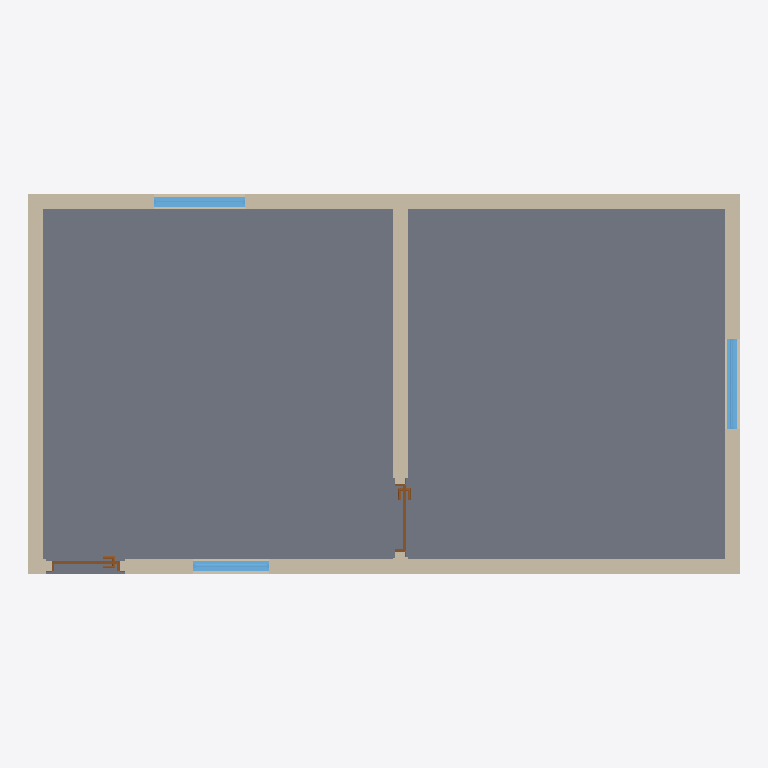
Plan cut of the same IFC building model at storey '00 NIVEL 01' (level 0.00 m, cut at 1.40 m), seen from above with north up, elements coloured by IFC class: 21 walls (beige), 3 slabs (grey), 3 windows (light blue), 2 doors (brown). Cut surfaces are drawn darker.
Extent 9.4 m × 5.0 m × 6.2 m (x, y, z). Storeys (3): 00 NIVEL 01 at 0.00 m; 00 NIVEL 02 at 3.00 m; 00 NIVEL 03 at 6.00 m. Elements (47): 33 IfcWallStandardCase, 7 IfcSlab, 4 IfcWindow, 3 IfcDoor.

HEADER;
FILE_DESCRIPTION(('ViewDefinition [CoordinationView_V2.0]','RevitIdentifiers [ContentGUID: 1f7827f7-86d9-45e4-8aa9-d58398875d05, VersionGUID: d2825907-450f-4ae9-9721-f0b97c77dedd, NumberOfSaves: 12]','CoordinateReference [CoordinateBase: Coordenadas compartidas, ProjectSite: Emplazamiento por defecto]'),'2;1');
FILE_NAME('MODELO EJEMPLO IFC.ifc','2025-03-21T10:20:51-03:00',(''),(''),'ODA SDAI 24.6','Autodesk Revit 24.3.0.13 (ESP) - IFC 24.3.0.13','');
FILE_SCHEMA(('IFC2X3'));
ENDSEC;
DATA;
#27=IFCPROJECT('0VU2VtXjb5v8gfrODdUABr',#18,'0001',$,$,'Nombre de proyecto','Estado de proyecto',(#22),#12120);
#46=IFCSITE('0VU2VtXjb5v8gfrODdUABt',#18,'Default',$,$,#45,$,$,.ELEMENT.,$,$,$,$,$);
#32=IFCBUILDING('0VU2VtXjb5v8gfrODdUABq',#18,'',$,$,#30,$,'',.ELEMENT.,$,$,$);
#35=IFCBUILDINGSTOREY('29TFpHBYXAnw12nix37b4C',#18,'00 NIVEL 01',$,'Nivel:Nivel 1',#34,$,'00 NIVEL 01',.ELEMENT.,0.0);
#39=IFCBUILDINGSTOREY('29TFpHBYXAnw12nix37bGc',#18,'00 NIVEL 02',$,'Nivel:Nivel 1',#38,$,'00 NIVEL 02',.ELEMENT.,2.9999999999999996);
#43=IFCBUILDINGSTOREY('1pa5KkSd13SPwq_OMZi4kf',#18,'00 NIVEL 03',$,'Nivel:Nivel 1',#42,$,'00 NIVEL 03',.ELEMENT.,5.999999999999999);
#264=IFCSLAB('0UpZ0Amcz1S9ovyL9JIa8I',#18,'Suelo:00 FLOOR_PARQUET_0.05m:166459',$,'Suelo:00 FLOOR_PARQUET_0.05m',#250,#263,'166459',.FLOOR.);
#9682=IFCSLAB('1pa5KkSd13SPwq_OMZi77I',#18,'Suelo:00 FLOOR_PARQUET_0.05m:172148',$,'Suelo:00 FLOOR_PARQUET_0.05m',#9672,#9681,'172148',.FLOOR.);
#410=IFCWALLSTANDARDCASE('0UpZ0Amcz1S9ovyL9JIaIn',#18,'Muro básico:00 WALL_LADRILLO_0.13m:167064',$,'Muro básico:00 WALL_LADRILLO_0.13m',#398,#409,'167064');
#7623=IFCWALLSTANDARDCASE('1pa5KkSd13SPwq_OMZi4ep',#18,'Muro básico:00 WALL_LADRILLO_0.13m:170901',$,'Muro básico:00 WALL_LADRILLO_0.13m',#7611,#7622,'170901');
#7689=IFCWALLSTANDARDCASE('1pa5KkSd13SPwq_OMZi4qW',#18,'Muro básico:00 WALL_LADRILLO_0.13m:171142',$,'Muro básico:00 WALL_LADRILLO_0.13m',#7677,#7688,'171142');
#344=IFCWALLSTANDARDCASE('0UpZ0Amcz1S9ovyL9JIaGi',#18,'Muro básico:00 WALL_LADRILLO_0.13m:166917',$,'Muro básico:00 WALL_LADRILLO_0.13m',#332,#343,'166917');
#296=IFCWALLSTANDARDCASE('0UpZ0Amcz1S9ovyL9JIaD1',#18,'Muro básico:00 WALL_LADRILLO_0.13m:166760',$,'Muro básico:00 WALL_LADRILLO_0.13m',#280,#295,'166760');
#7656=IFCWALLSTANDARDCASE('1pa5KkSd13SPwq_OMZi4fV',#18,'Muro básico:00 WALL_LADRILLO_0.13m:171001',$,'Muro básico:00 WALL_LADRILLO_0.13m',#7644,#7655,'171001');
#377=IFCWALLSTANDARDCASE('0UpZ0Amcz1S9ovyL9JIaHc',#18,'Muro básico:00 WALL_LADRILLO_0.13m:166991',$,'Muro básico:00 WALL_LADRILLO_0.13m',#365,#376,'166991');
#217=IFCSLAB('0UpZ0Amcz1S9ovyL9JIa_j',#18,'Suelo:00 FLOOR_HORMIGON_0.2m:165764',$,'Suelo:00 FLOOR_HORMIGON_0.2m',#203,#216,'165764',.FLOOR.);
#512=IFCWALLSTANDARDCASE('2T_pS2RUf0GgkCBG8$8Rk6',#18,'Muro básico:00 WALL_YESO EXT_0.03m:167855',$,'Muro básico:00 WALL_YESO EXT_0.03m',#500,#511,'167855');
#9501=IFCWALLSTANDARDCASE('1pa5KkSd13SPwq_OMZi4$E',#18,'Muro básico:00 WALL_YESO EXT_0.03m:171624',$,'Muro básico:00 WALL_YESO EXT_0.03m',#9489,#9500,'171624');
#544=IFCWALLSTANDARDCASE('2T_pS2RUf0GgkCBG8$8QGC',#18,'Muro básico:00 WALL_YESO EXT_0.03m:167973',$,'Muro básico:00 WALL_YESO EXT_0.03m',#532,#543,'167973');
#9469=IFCWALLSTANDARDCASE('1pa5KkSd13SPwq_OMZi4_n',#18,'Muro básico:00 WALL_YESO EXT_0.03m:171543',$,'Muro básico:00 WALL_YESO EXT_0.03m',#9457,#9468,'171543');
#9545=IFCWALLSTANDARDCASE('1pa5KkSd13SPwq_OMZi4yJ',#18,'Muro básico:00 WALL_YESO EXT_0.03m:171701',$,'Muro básico:00 WALL_YESO EXT_0.03m',#9533,#9544,'171701');
#7530=IFCWINDOW('2T_pS2RUf0GgkCBG8$8QAU',#18,'Ventana simple:00 VENTANA 02:169655',$,'Ventana simple:00 VENTANA 02',#12028,#7526,'169655',1.2,1.2000000000000002);
#9694=IFCWINDOW('2Sa6Peld5AjAnG5Bw6swf8',#18,'Ventana simple:00 VENTANA 02:172446',$,'Ventana simple:00 VENTANA 02',#12089,#9690,'172446',1.2,1.1999999999999995);
#447=IFCWALLSTANDARDCASE('2T_pS2RUf0GgkCBG8$8Ri9',#18,'Muro básico:00 WALL_YESO EXT_0.03m:167712',$,'Muro básico:00 WALL_YESO EXT_0.03m',#431,#446,'167712');
#7579=IFCWALLSTANDARDCASE('1pa5KkSd13SPwq_OMZi4jO',#18,'Muro básico:00 WALL_YESO INT_0.03m 2:170750',$,'Muro básico:00 WALL_YESO INT_0.03m 2',#7567,#7578,'170750');
#4915=IFCWINDOW('2T_pS2RUf0GgkCBG8$8Q9r',#18,'Ventana simple:00 VENTANA 01:169564',$,'Ventana simple:00 VENTANA 01',#12074,#4911,'169564',0.9999999999999988,1.0);
#592=IFCWALLSTANDARDCASE('2T_pS2RUf0GgkCBG8$8QIT',#18,'Muro básico:00 WALL_YESO INT_0.03m 2:168116',$,'Muro básico:00 WALL_YESO INT_0.03m 2',#576,#591,'168116');
#9609=IFCWALLSTANDARDCASE('1pa5KkSd13SPwq_OMZi76d',#18,'Muro básico:00 WALL_YESO INT_0.03m 2:172033',$,'Muro básico:00 WALL_YESO INT_0.03m 2',#9597,#9608,'172033');
#744=IFCWALLSTANDARDCASE('2T_pS2RUf0GgkCBG8$8QPR',#18,'Muro básico:00 WALL_YESO INT_0.03m 2:168562',$,'Muro básico:00 WALL_YESO INT_0.03m 2',#732,#743,'168562');
#9577=IFCWALLSTANDARDCASE('1pa5KkSd13SPwq_OMZi4xi',#18,'Muro básico:00 WALL_YESO INT_0.03m 2:171850',$,'Muro básico:00 WALL_YESO INT_0.03m 2',#9565,#9576,'171850');
#9653=IFCWALLSTANDARDCASE('1pa5KkSd13SPwq_OMZi77f',#18,'Muro básico:00 WALL_YESO INT_0.03m 2:172111',$,'Muro básico:00 WALL_YESO INT_0.03m 2',#9641,#9652,'172111');
#688=IFCWALLSTANDARDCASE('2T_pS2RUf0GgkCBG8$8QNY',#18,'Muro básico:00 WALL_YESO INT_0.03m 2:168395',$,'Muro básico:00 WALL_YESO INT_0.03m 2',#676,#687,'168395');
#644=IFCWALLSTANDARDCASE('2T_pS2RUf0GgkCBG8$8QL8',#18,'Muro básico:00 WALL_YESO INT_0.03m 2:168289',$,'Muro básico:00 WALL_YESO INT_0.03m 2',#632,#643,'168289');
#9447=IFCDOOR('1pa5KkSd13SPwq_OMZi4p5',#18,'Puerta de 1 hoja:00 PUERTA 02:171363',$,'Puerta de 1 hoja:00 PUERTA 02',#12043,#9443,'171363',2.099999999999983,0.8999999999999996);
#2513=IFCDOOR('2T_pS2RUf0GgkCBG8$8QVs',#18,'Puerta de 1 hoja:00 PUERTA 01:168927',$,'Puerta de 1 hoja:00 PUERTA 01',#12059,#2509,'168927',2.099999999999983,0.9000000000000011);
ENDSEC;